Photos from the image-classification dataset "dataset" in the GitHub repository Anshumaankhare2403/AI-Based-Plant-Disease-Detection-System. Its 14 classes are: apple apple scab, apple black rot, apple healthy, corn common rust, corn northern leaf blight, corn healthy, grape black rot, grape healthy, potato early blight, potato late blight, potato healthy, tomato early blight, tomato late blight, tomato healthy.

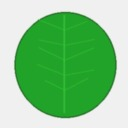
Label: tomato healthy

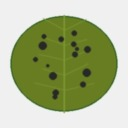
Label: apple black rot

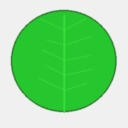
Label: potato healthy

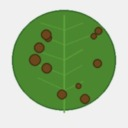
Label: corn northern leaf blight

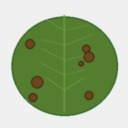
Label: potato late blight

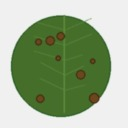
Label: tomato late blight
